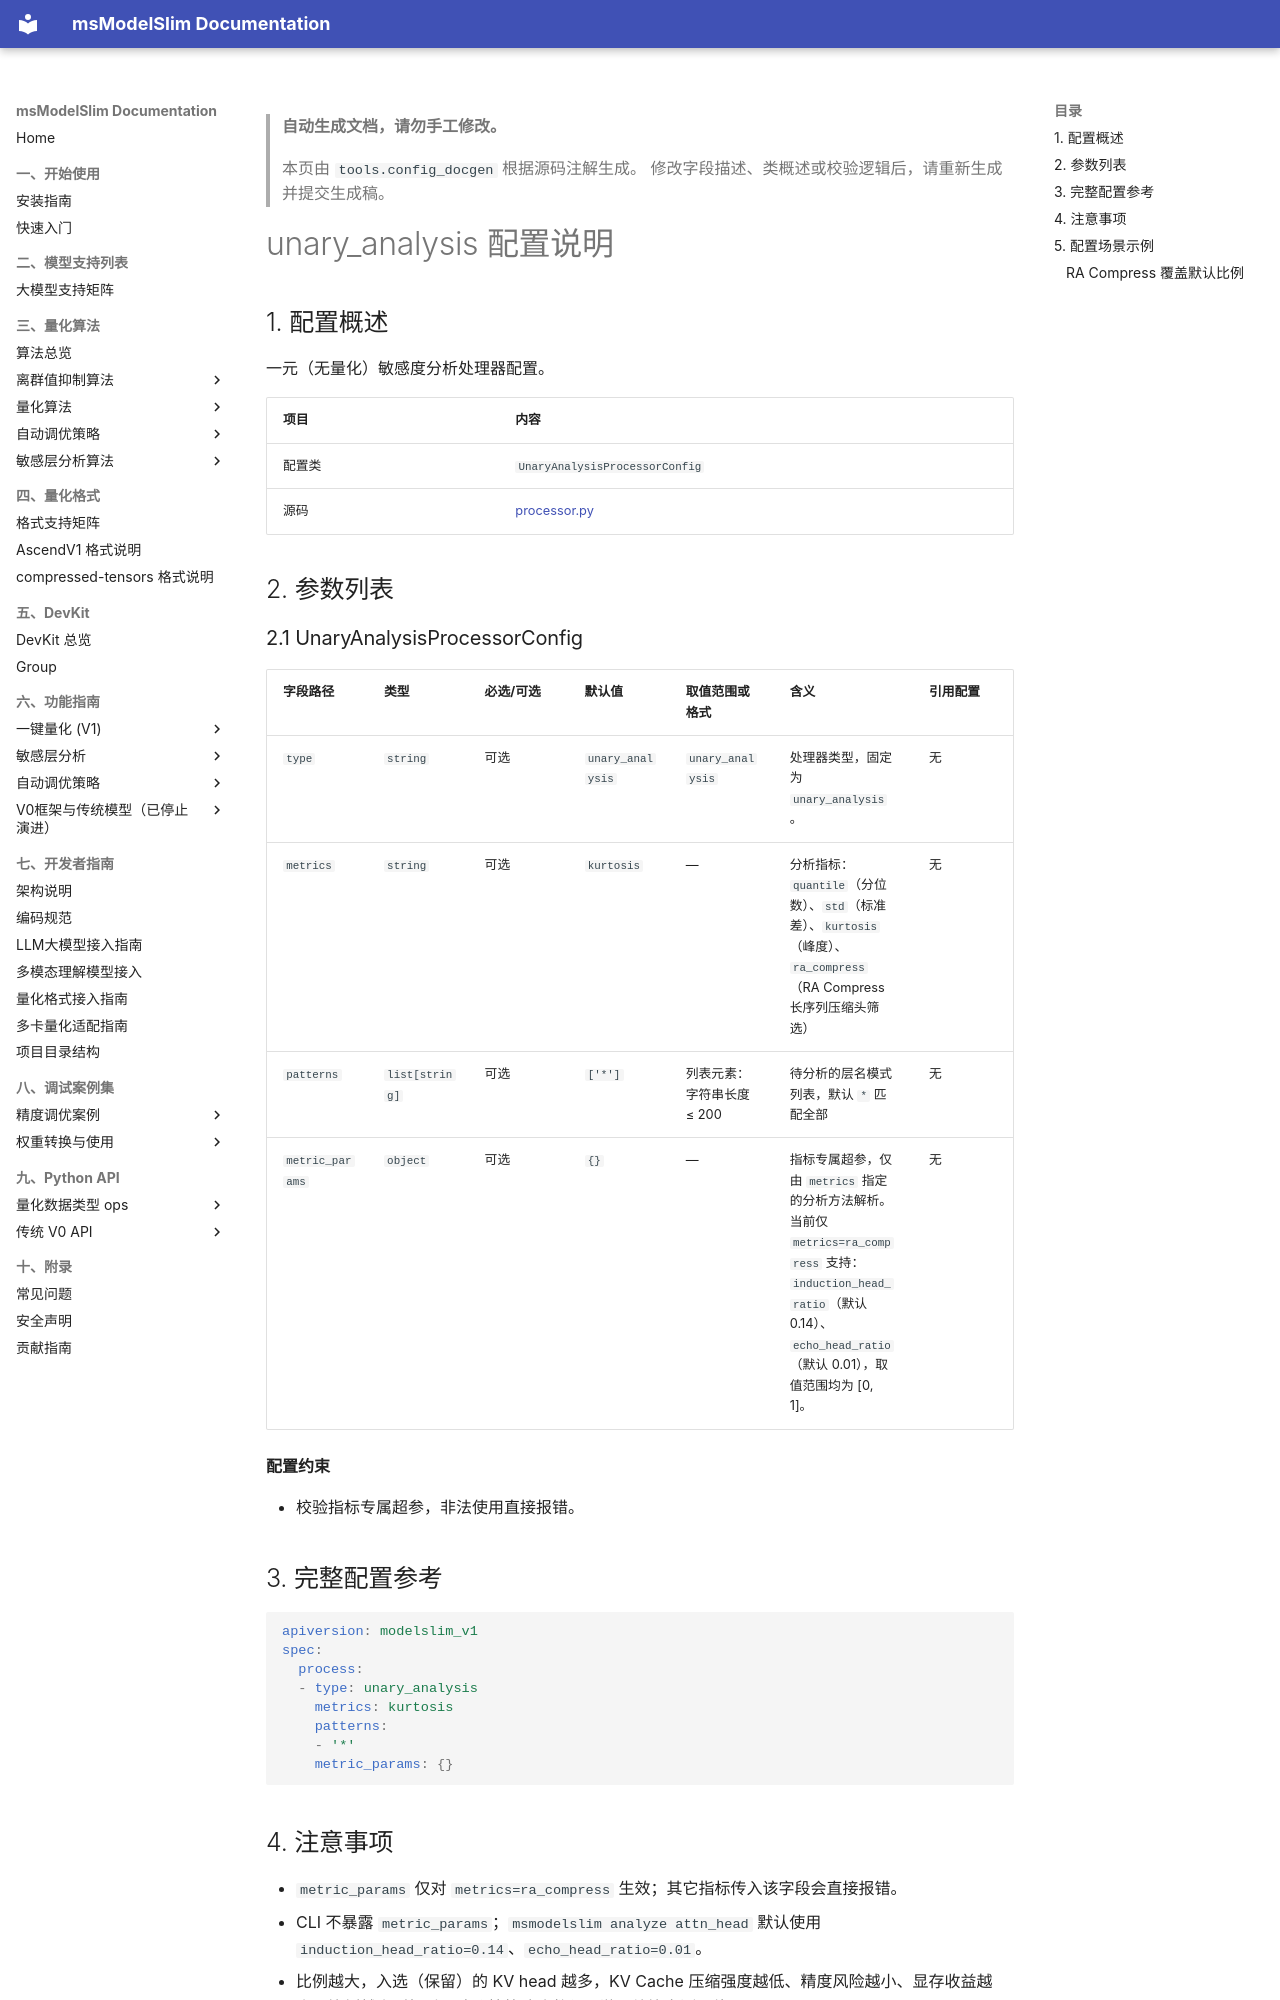

repository: Ascend/msmodelslim · page: zh/api_reference/config/processor/unary_analysis/index.html · generator: mkdocs

<!-- generated-by: tools.config_docgen ; class: msmodelslim.core.quantization_algorithm.analysis.unary_operator.processor.UnaryAnalysisProcessorConfig -->
> **自动生成文档，请勿手工修改。**
>
> 本页由 `tools.config_docgen` 根据源码注解生成。
> 修改字段描述、类概述或校验逻辑后，请重新生成并提交生成稿。

# unary_analysis 配置说明

## 1. 配置概述

一元（无量化）敏感度分析处理器配置。

| 项目 | 内容 |
|------|------|
| 配置类 | `UnaryAnalysisProcessorConfig` |
| 源码 | [processor.py](../../../../../msmodelslim/core/quantization_algorithm/analysis/unary_operator/processor.py) |

## 2. 参数列表

<h3 id="2-1-unary-analysis">2.1 UnaryAnalysisProcessorConfig</h3>

| 字段路径 | 类型 | 必选/可选 | 默认值 | 取值范围或格式 | 含义 | 引用配置 |
|----------|------|-----------|--------|----------------|------|----------|
| `type` | `string` | 可选 | `unary_analysis` | `unary_analysis` | 处理器类型，固定为 `unary_analysis`。 | 无 |
| `metrics` | `string` | 可选 | `kurtosis` | — | 分析指标：`quantile`（分位数）、`std`（标准差）、`kurtosis`（峰度）、`ra_compress`（RA Compress 长序列压缩头筛选） | 无 |
| `patterns` | `list[string]` | 可选 | `['*']` | 列表元素：字符串长度 ≤ 200 | 待分析的层名模式列表，默认 `*` 匹配全部 | 无 |
| `metric_params` | `object` | 可选 | `{}` | — | 指标专属超参，仅由 `metrics` 指定的分析方法解析。当前仅 `metrics=ra_compress` 支持：`induction_head_ratio`（默认 0.14）、`echo_head_ratio`（默认 0.01），取值范围均为 [0, 1]。 | 无 |

**配置约束**

- 校验指标专属超参，非法使用直接报错。

## 3. 完整配置参考

```yaml
apiversion: modelslim_v1
spec:
  process:
  - type: unary_analysis
    metrics: kurtosis
    patterns:
    - '*'
    metric_params: {}
```
